Image classification data set "dataset" (JohnJCaicedo/Fotos on GitHub). Class labels (2): buenas, defectuosas.

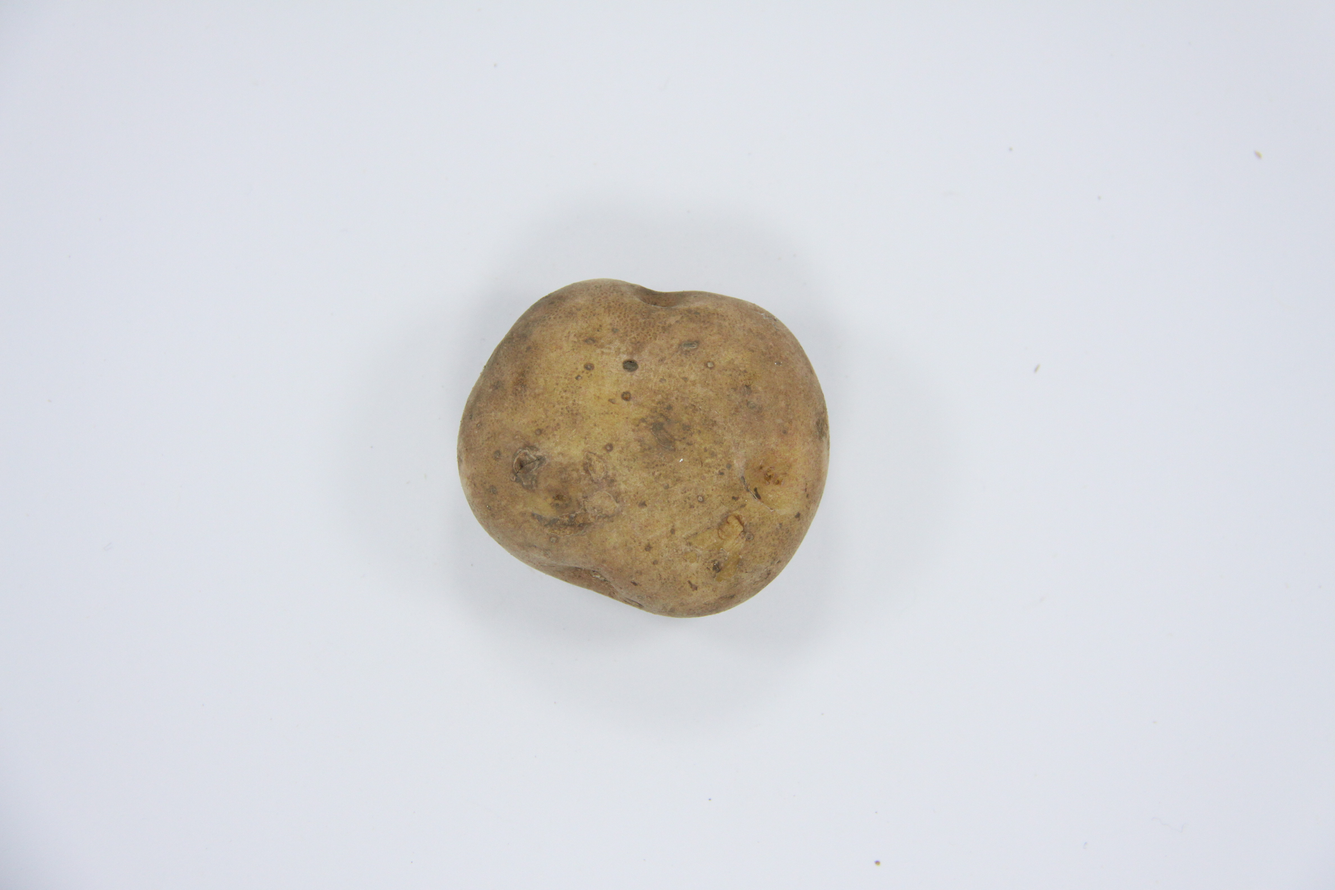
Label: buenas

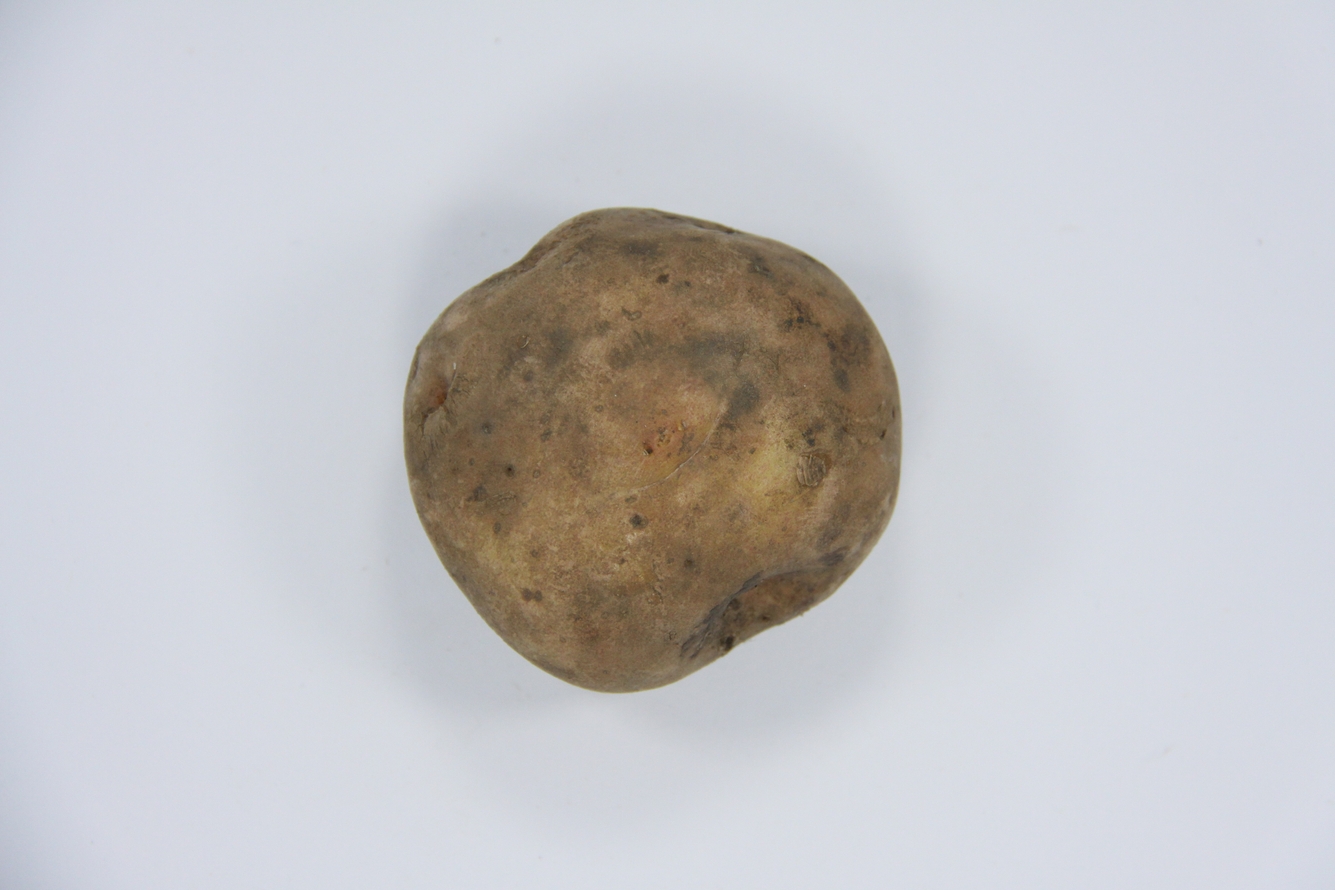
Label: defectuosas

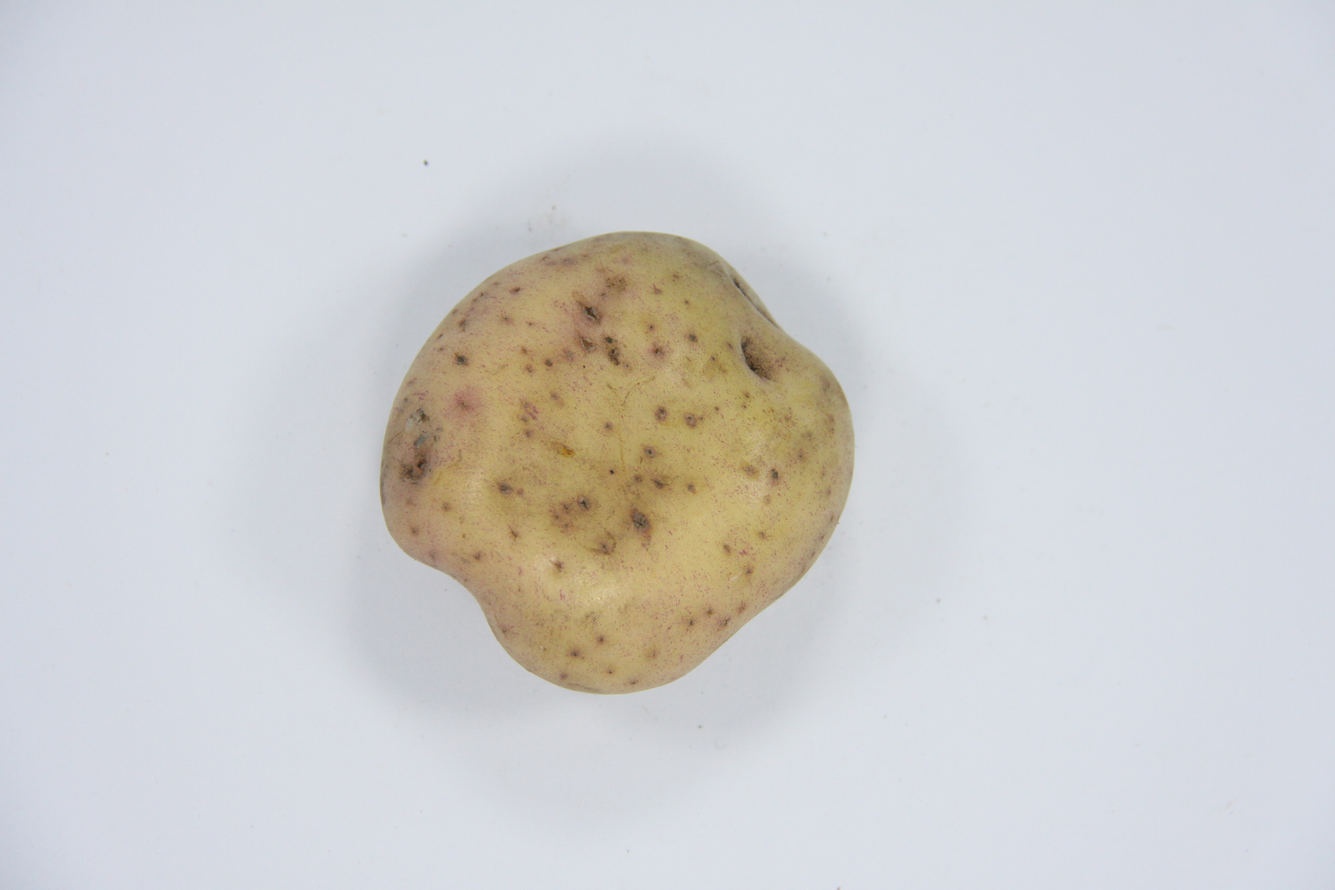
Label: buenas

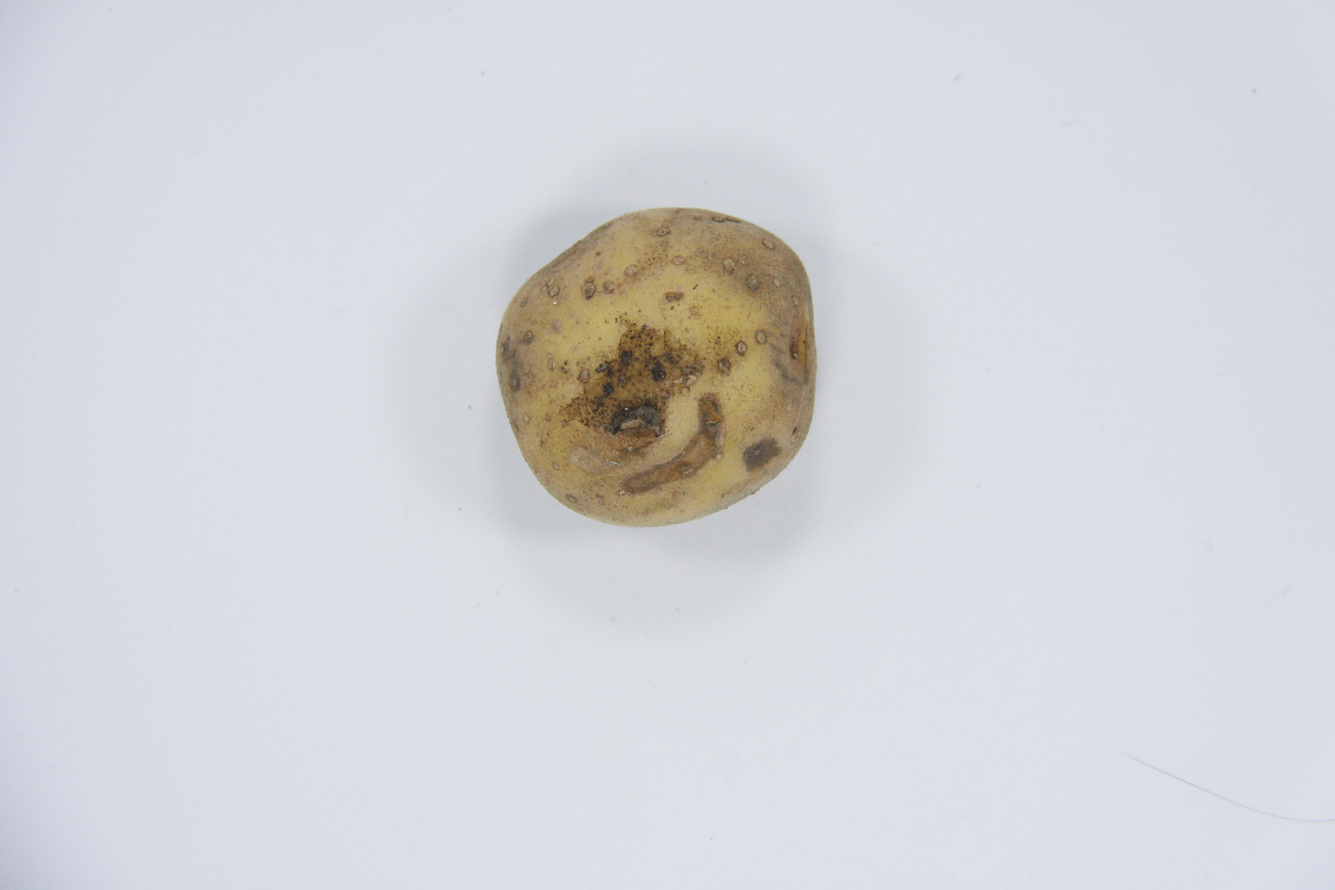
Label: defectuosas

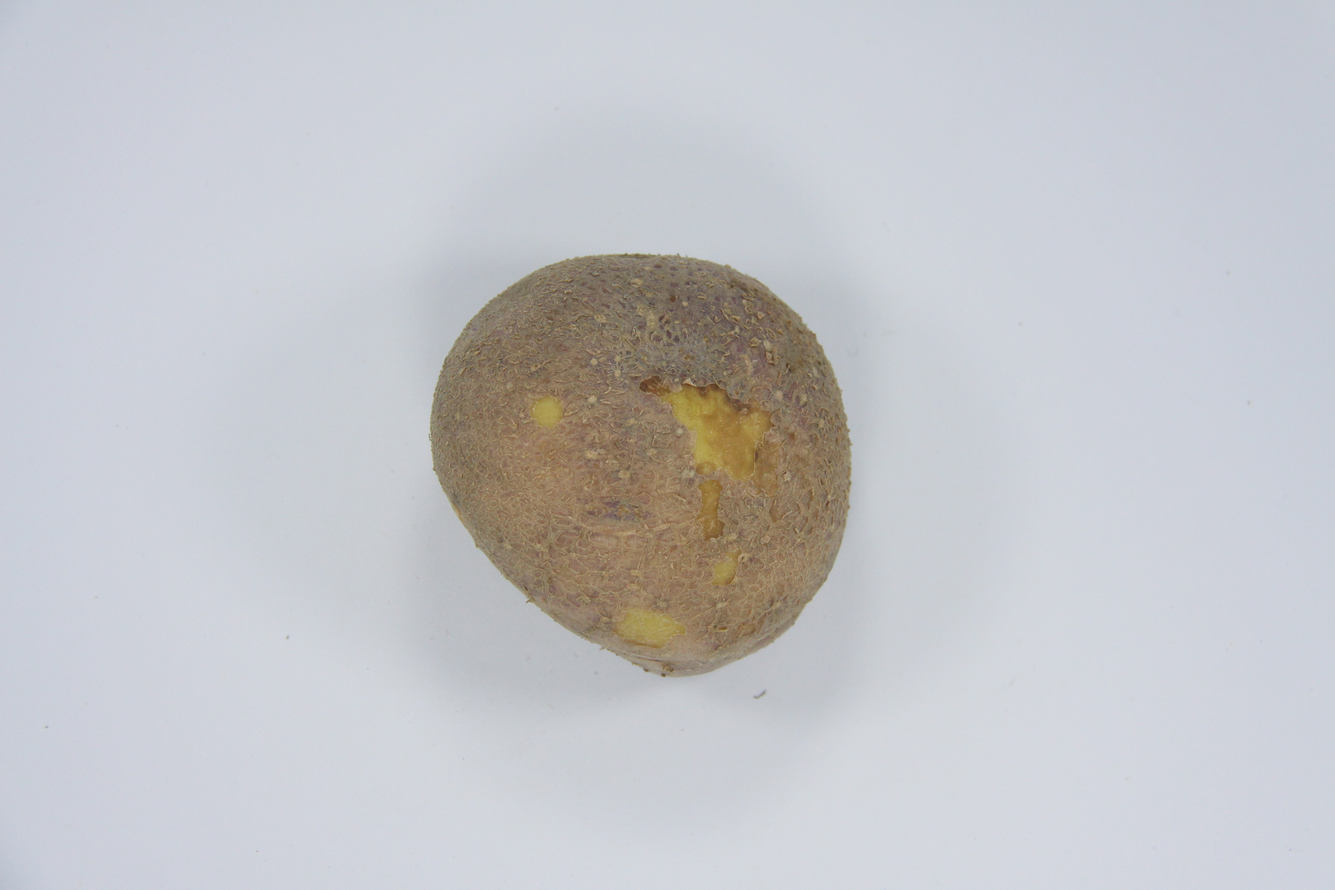
Label: defectuosas

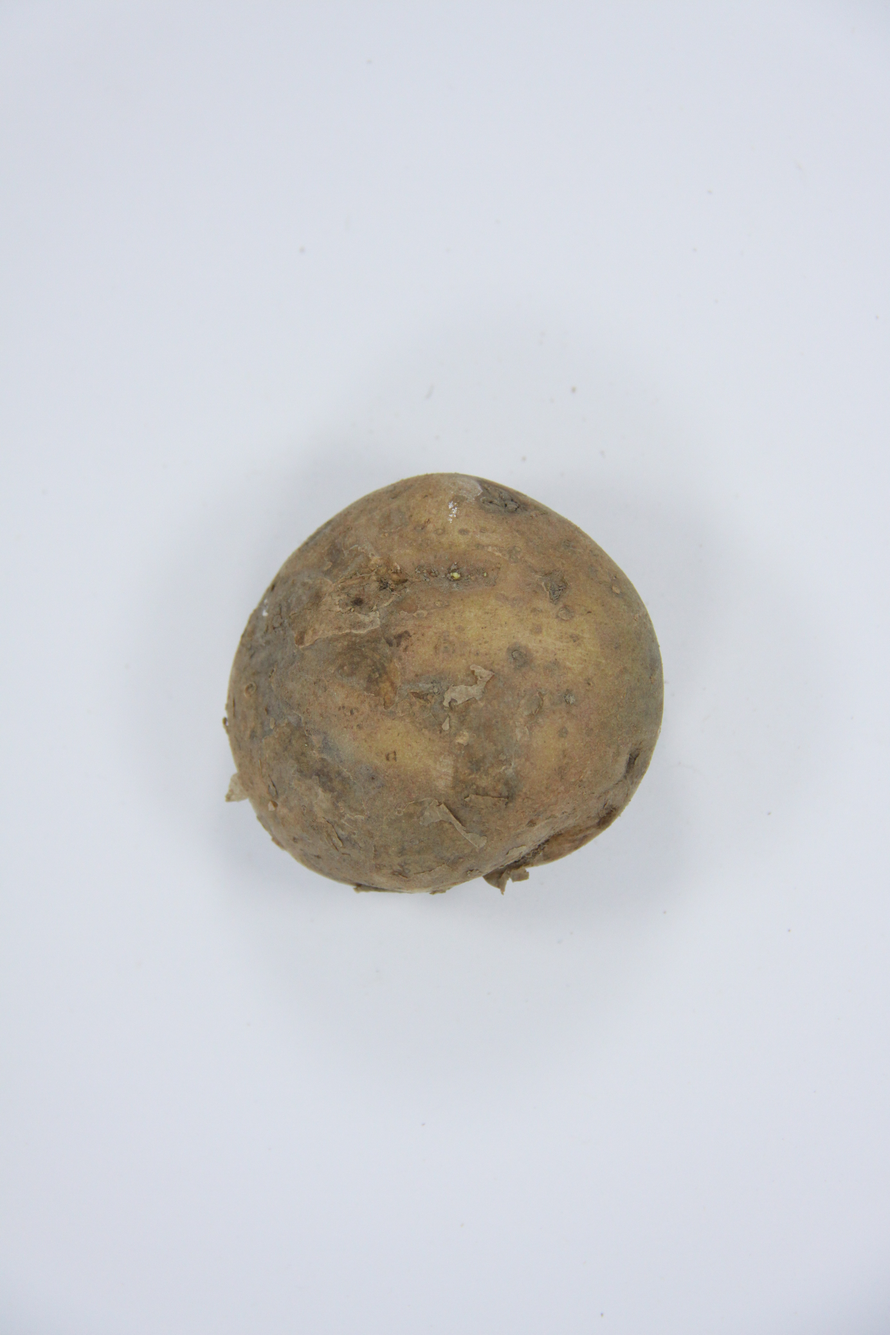
Label: defectuosas
